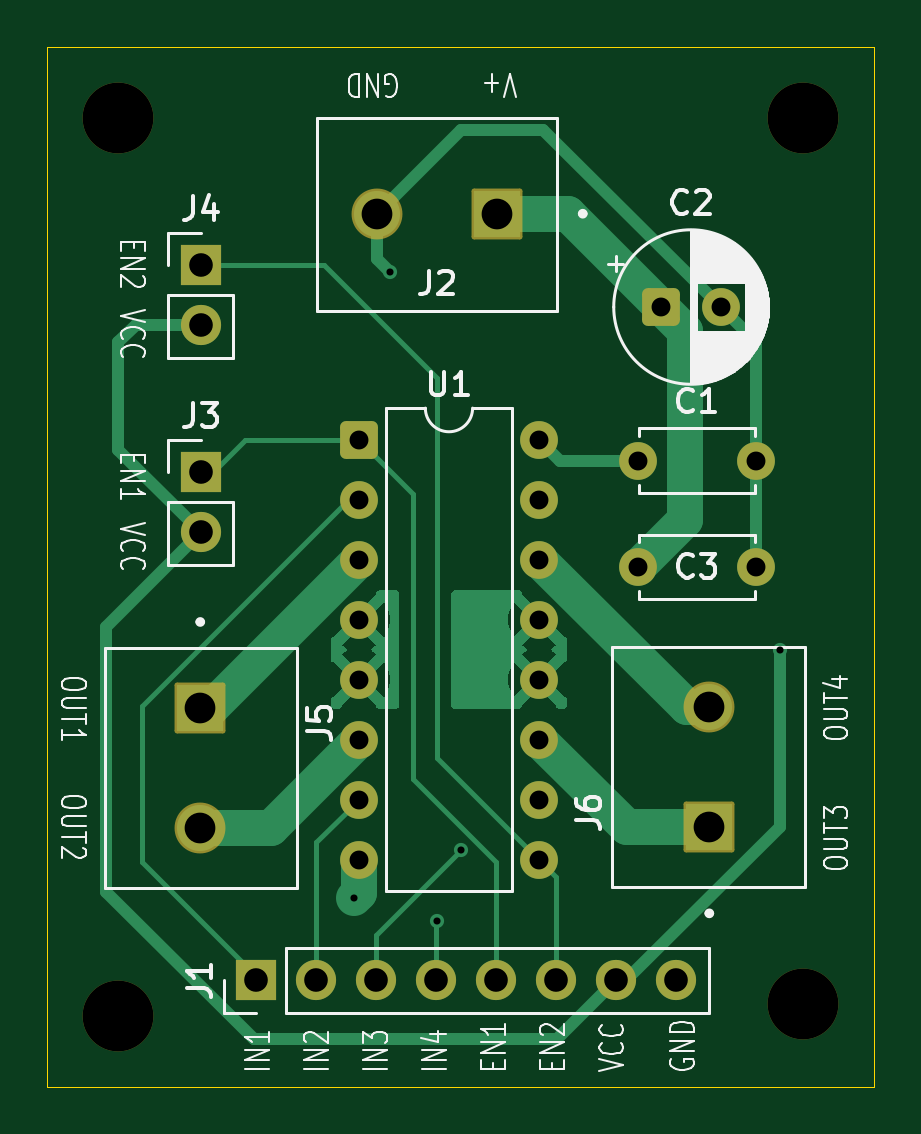
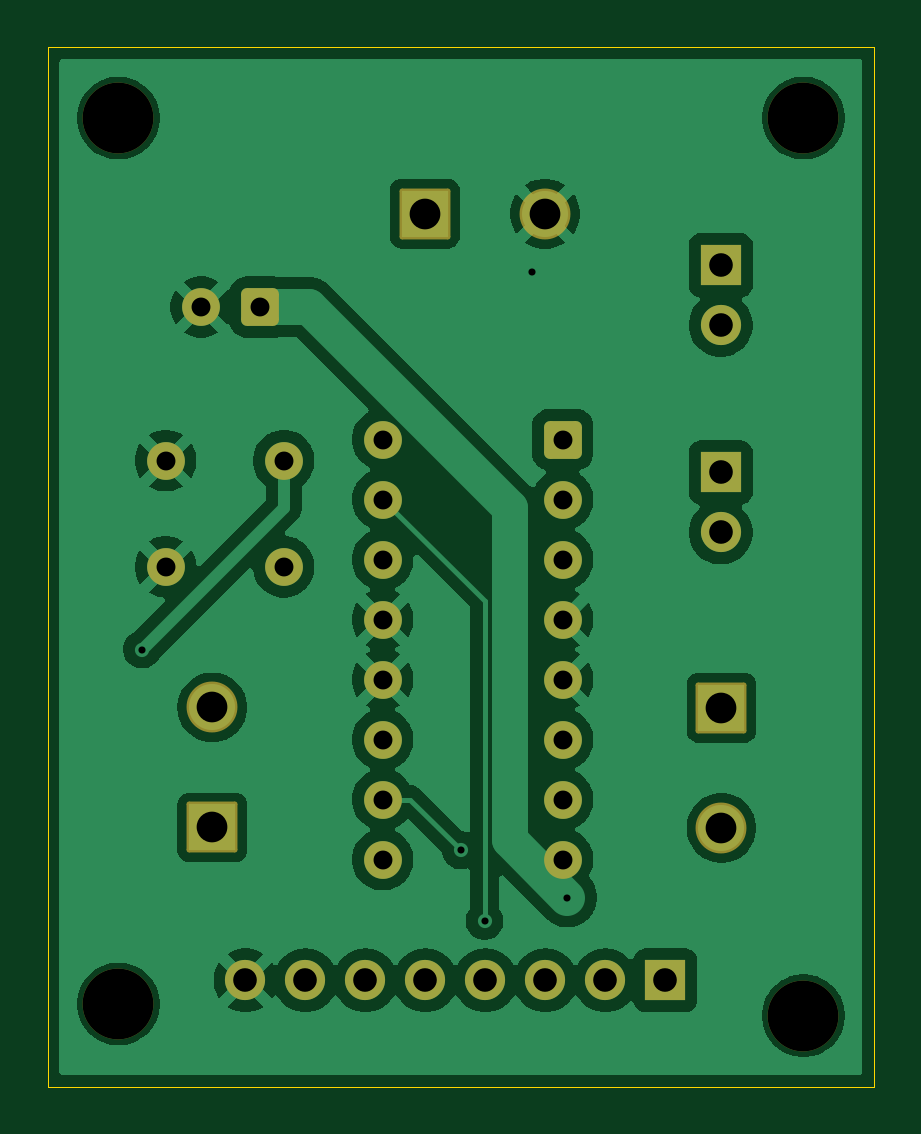
Circuit board: 11 layer files. Board 35.0 x 44.0 mm.
- bottom_copper: MOTOR_DRIVER-B_Cu.gbr (73909 bytes)
- bottom_mask: MOTOR_DRIVER-B_Mask.gbr (3165 bytes)
- paste: MOTOR_DRIVER-B_Paste.gbr (470 bytes)
- bottom_silk: MOTOR_DRIVER-B_Silkscreen.gbr (471 bytes)
- outline: MOTOR_DRIVER-Edge_Cuts.gbr (635 bytes)
- top_copper: MOTOR_DRIVER-F_Cu.gbr (16313 bytes)
- top_mask: MOTOR_DRIVER-F_Mask.gbr (3165 bytes)
- paste: MOTOR_DRIVER-F_Paste.gbr (470 bytes)
- top_silk: MOTOR_DRIVER-F_Silkscreen.gbr (42300 bytes)
- drill: MOTOR_DRIVER-NPTH-drl.gbr (684 bytes)
- drill: MOTOR_DRIVER-PTH-drl.gbr (2080 bytes)

=== bottom_copper: MOTOR_DRIVER-B_Cu.gbr (73909 bytes, source omitted) ===
=== bottom_mask: MOTOR_DRIVER-B_Mask.gbr (3165 bytes, source withheld) ===
=== paste: MOTOR_DRIVER-B_Paste.gbr ===
%TF.GenerationSoftware,KiCad,Pcbnew,9.0.4*%
%TF.CreationDate,2025-11-08T17:36:02+05:30*%
%TF.ProjectId,MOTOR_DRIVER,4d4f544f-525f-4445-9249-5645522e6b69,rev?*%
%TF.SameCoordinates,Original*%
%TF.FileFunction,Paste,Bot*%
%TF.FilePolarity,Positive*%
%FSLAX46Y46*%
G04 Gerber Fmt 4.6, Leading zero omitted, Abs format (unit mm)*
G04 Created by KiCad (PCBNEW 9.0.4) date 2025-11-08 17:36:02*
%MOMM*%
%LPD*%
G01*
G04 APERTURE LIST*
G04 APERTURE END LIST*
M02*

=== bottom_silk: MOTOR_DRIVER-B_Silkscreen.gbr ===
%TF.GenerationSoftware,KiCad,Pcbnew,9.0.4*%
%TF.CreationDate,2025-11-08T17:36:02+05:30*%
%TF.ProjectId,MOTOR_DRIVER,4d4f544f-525f-4445-9249-5645522e6b69,rev?*%
%TF.SameCoordinates,Original*%
%TF.FileFunction,Legend,Bot*%
%TF.FilePolarity,Positive*%
%FSLAX46Y46*%
G04 Gerber Fmt 4.6, Leading zero omitted, Abs format (unit mm)*
G04 Created by KiCad (PCBNEW 9.0.4) date 2025-11-08 17:36:02*
%MOMM*%
%LPD*%
G01*
G04 APERTURE LIST*
G04 APERTURE END LIST*
M02*

=== outline: MOTOR_DRIVER-Edge_Cuts.gbr ===
%TF.GenerationSoftware,KiCad,Pcbnew,9.0.4*%
%TF.CreationDate,2025-11-08T17:36:02+05:30*%
%TF.ProjectId,MOTOR_DRIVER,4d4f544f-525f-4445-9249-5645522e6b69,rev?*%
%TF.SameCoordinates,Original*%
%TF.FileFunction,Profile,NP*%
%FSLAX46Y46*%
G04 Gerber Fmt 4.6, Leading zero omitted, Abs format (unit mm)*
G04 Created by KiCad (PCBNEW 9.0.4) date 2025-11-08 17:36:02*
%MOMM*%
%LPD*%
G01*
G04 APERTURE LIST*
%TA.AperFunction,Profile*%
%ADD10C,0.050000*%
%TD*%
G04 APERTURE END LIST*
D10*
X140000000Y-72000000D02*
X175000000Y-72000000D01*
X175000000Y-116000000D01*
X140000000Y-116000000D01*
X140000000Y-72000000D01*
M02*

=== top_copper: MOTOR_DRIVER-F_Cu.gbr (16313 bytes, source omitted) ===
=== top_mask: MOTOR_DRIVER-F_Mask.gbr (3165 bytes, source withheld) ===
=== paste: MOTOR_DRIVER-F_Paste.gbr ===
%TF.GenerationSoftware,KiCad,Pcbnew,9.0.4*%
%TF.CreationDate,2025-11-08T17:36:02+05:30*%
%TF.ProjectId,MOTOR_DRIVER,4d4f544f-525f-4445-9249-5645522e6b69,rev?*%
%TF.SameCoordinates,Original*%
%TF.FileFunction,Paste,Top*%
%TF.FilePolarity,Positive*%
%FSLAX46Y46*%
G04 Gerber Fmt 4.6, Leading zero omitted, Abs format (unit mm)*
G04 Created by KiCad (PCBNEW 9.0.4) date 2025-11-08 17:36:02*
%MOMM*%
%LPD*%
G01*
G04 APERTURE LIST*
G04 APERTURE END LIST*
M02*

=== top_silk: MOTOR_DRIVER-F_Silkscreen.gbr (42300 bytes, source omitted) ===
=== drill: MOTOR_DRIVER-NPTH-drl.gbr ===
%TF.GenerationSoftware,KiCad,Pcbnew,9.0.4*%
%TF.CreationDate,2025-11-08T17:35:58+05:30*%
%TF.ProjectId,MOTOR_DRIVER,4d4f544f-525f-4445-9249-5645522e6b69,rev?*%
%TF.SameCoordinates,Original*%
%TF.FileFunction,NonPlated,1,2,NPTH,Drill*%
%TF.FilePolarity,Positive*%
%FSLAX46Y46*%
G04 Gerber Fmt 4.6, Leading zero omitted, Abs format (unit mm)*
G04 Created by KiCad (PCBNEW 9.0.4) date 2025-11-08 17:35:58*
%MOMM*%
%LPD*%
G01*
G04 APERTURE LIST*
%TA.AperFunction,ComponentDrill*%
%ADD10C,3.000000*%
%TD*%
G04 APERTURE END LIST*
D10*
%TO.C,REF\u002A\u002A*%
X143000000Y-75000000D03*
X143000000Y-113000000D03*
X172000000Y-75000000D03*
X172000000Y-112500000D03*
M02*

=== drill: MOTOR_DRIVER-PTH-drl.gbr ===
%TF.GenerationSoftware,KiCad,Pcbnew,9.0.4*%
%TF.CreationDate,2025-11-08T17:35:58+05:30*%
%TF.ProjectId,MOTOR_DRIVER,4d4f544f-525f-4445-9249-5645522e6b69,rev?*%
%TF.SameCoordinates,Original*%
%TF.FileFunction,Plated,1,2,PTH,Drill*%
%TF.FilePolarity,Positive*%
%FSLAX46Y46*%
G04 Gerber Fmt 4.6, Leading zero omitted, Abs format (unit mm)*
G04 Created by KiCad (PCBNEW 9.0.4) date 2025-11-08 17:35:58*
%MOMM*%
%LPD*%
G01*
G04 APERTURE LIST*
%TA.AperFunction,ViaDrill*%
%ADD10C,0.300000*%
%TD*%
%TA.AperFunction,ComponentDrill*%
%ADD11C,0.800000*%
%TD*%
%TA.AperFunction,ComponentDrill*%
%ADD12C,1.000000*%
%TD*%
%TA.AperFunction,ComponentDrill*%
%ADD13C,1.300000*%
%TD*%
G04 APERTURE END LIST*
D10*
X153000000Y-108000000D03*
X154500000Y-81500000D03*
X156500000Y-109000000D03*
X157500000Y-106000000D03*
X171000000Y-97500000D03*
D11*
%TO.C,U1*%
X153195000Y-88610000D03*
X153195000Y-91150000D03*
X153195000Y-93690000D03*
X153195000Y-96230000D03*
X153195000Y-98770000D03*
X153195000Y-101310000D03*
X153195000Y-103850000D03*
X153195000Y-106390000D03*
X160815000Y-88610000D03*
X160815000Y-91150000D03*
X160815000Y-93690000D03*
X160815000Y-96230000D03*
X160815000Y-98770000D03*
X160815000Y-101310000D03*
X160815000Y-103850000D03*
X160815000Y-106390000D03*
%TO.C,C1*%
X165000000Y-89500000D03*
%TO.C,C3*%
X165000000Y-94000000D03*
%TO.C,C2*%
X166000000Y-83000000D03*
X168500000Y-83000000D03*
%TO.C,C1*%
X170000000Y-89500000D03*
%TO.C,C3*%
X170000000Y-94000000D03*
D12*
%TO.C,J4*%
X146500000Y-81225000D03*
X146500000Y-83765000D03*
%TO.C,J3*%
X146500000Y-90000000D03*
X146500000Y-92540000D03*
%TO.C,J1*%
X148840000Y-111500000D03*
X151380000Y-111500000D03*
X153920000Y-111500000D03*
X156460000Y-111500000D03*
X159000000Y-111500000D03*
X161540000Y-111500000D03*
X164080000Y-111500000D03*
X166620000Y-111500000D03*
D13*
%TO.C,J5*%
X146475000Y-99972500D03*
X146475000Y-105052500D03*
%TO.C,J2*%
X153947500Y-79050000D03*
X159027500Y-79050000D03*
%TO.C,J6*%
X168025000Y-99947500D03*
X168025000Y-105027500D03*
M02*

